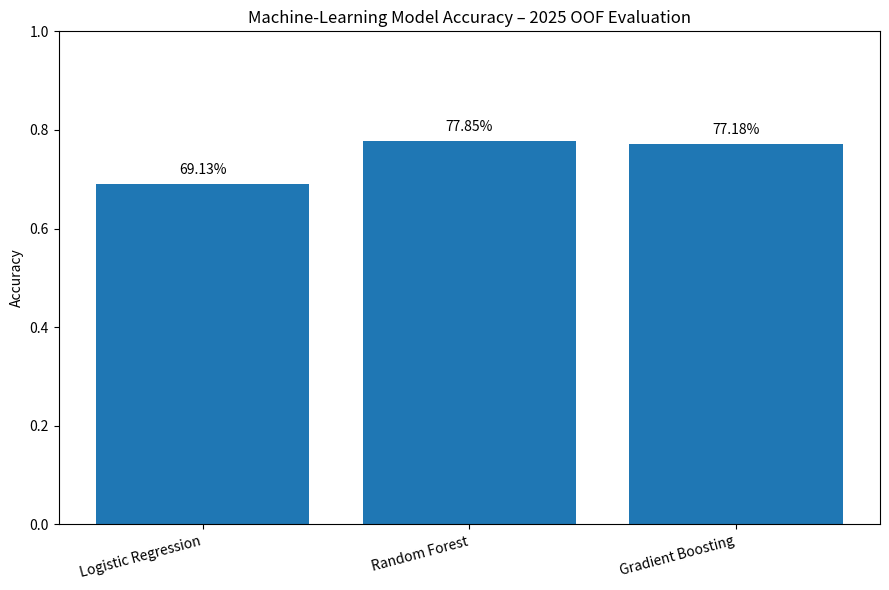
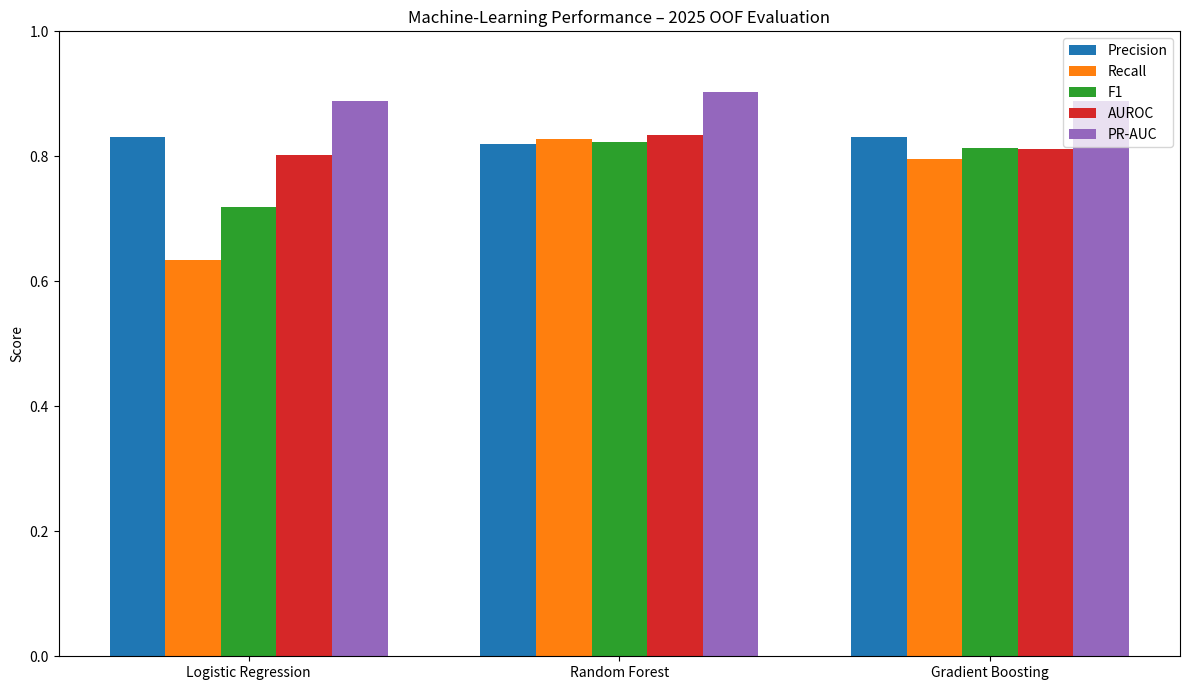
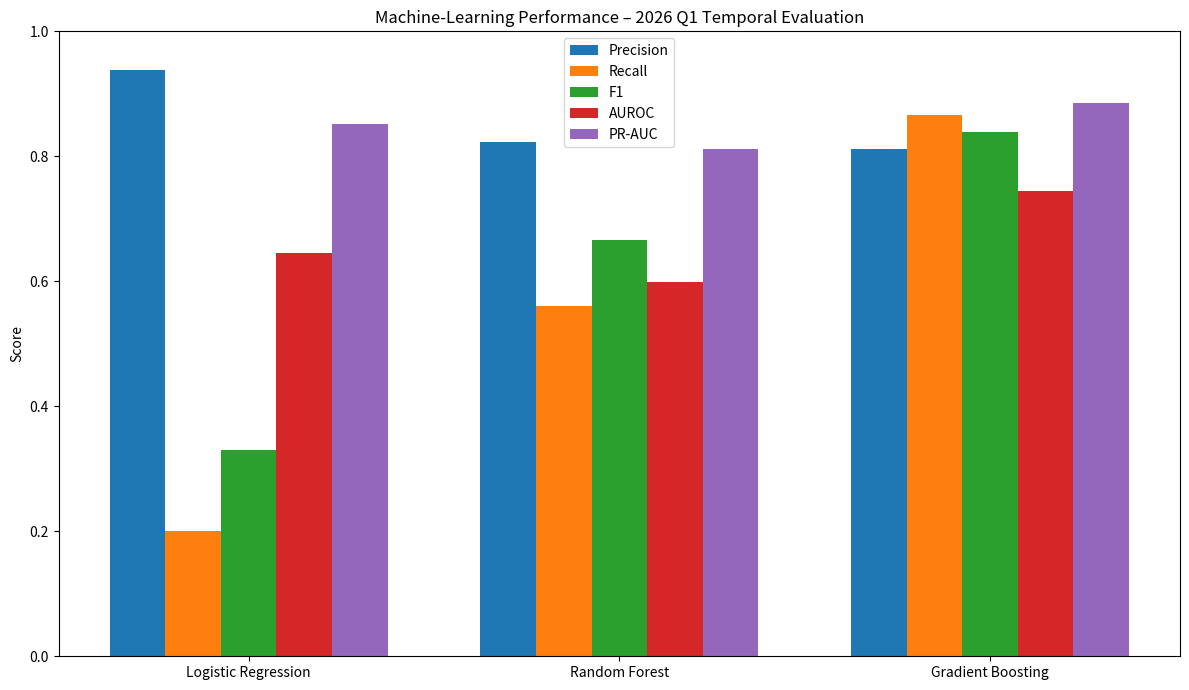
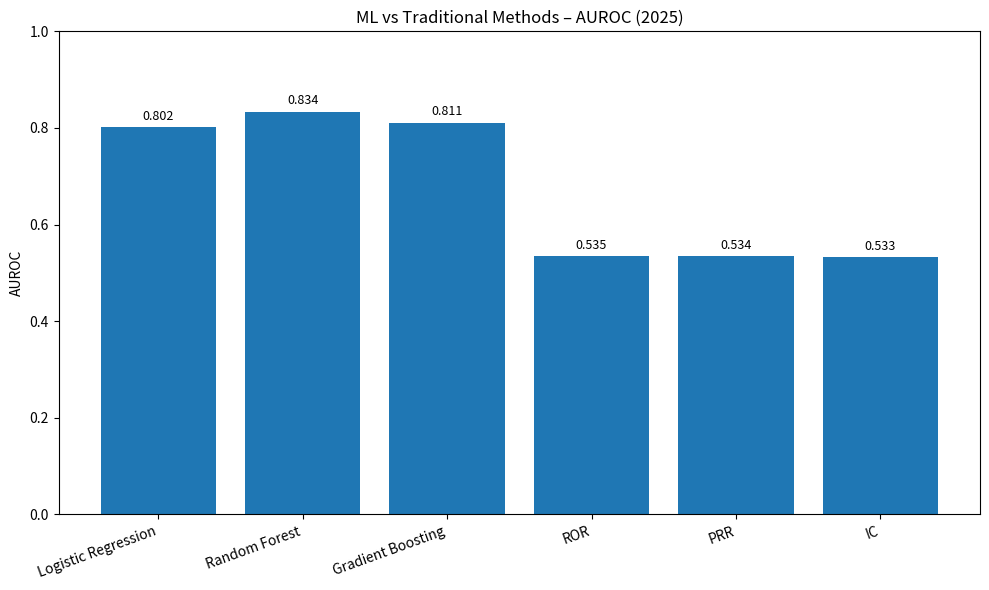
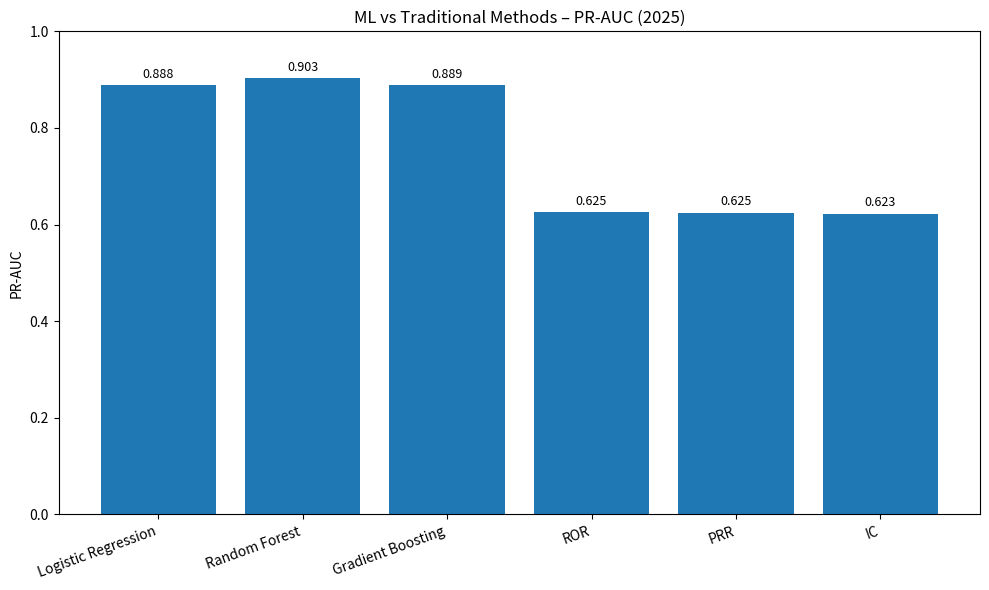
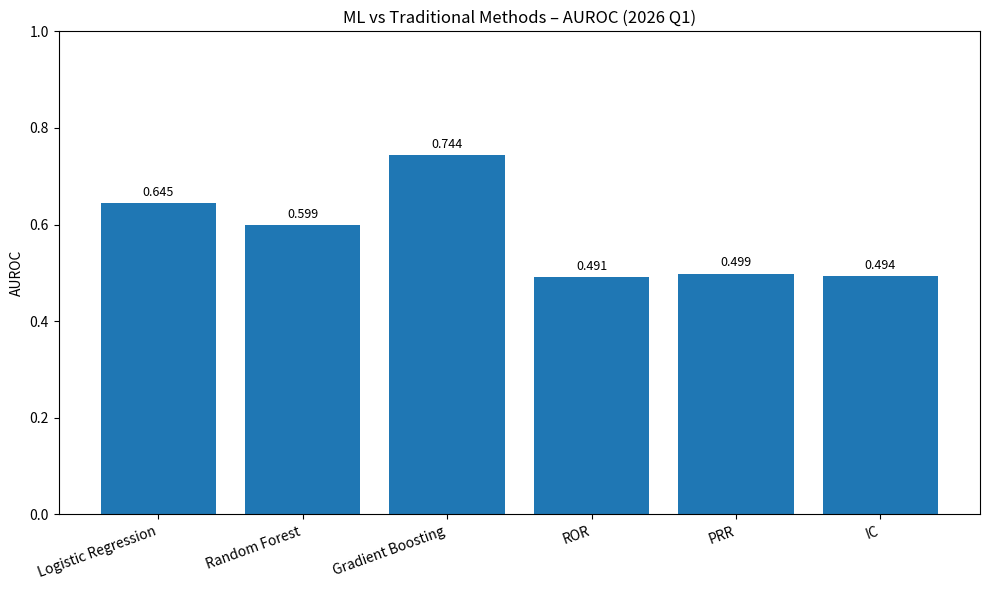
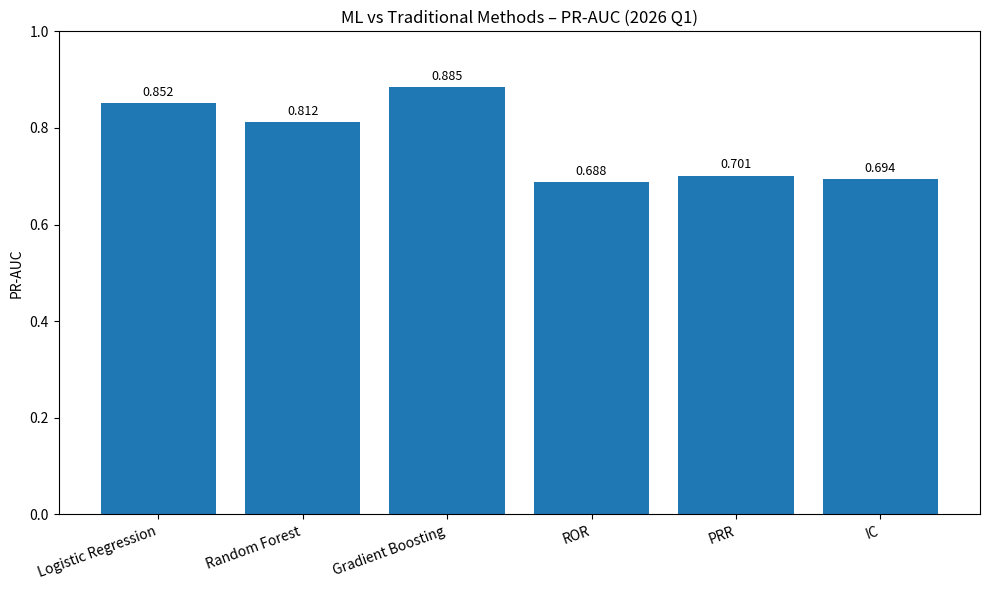
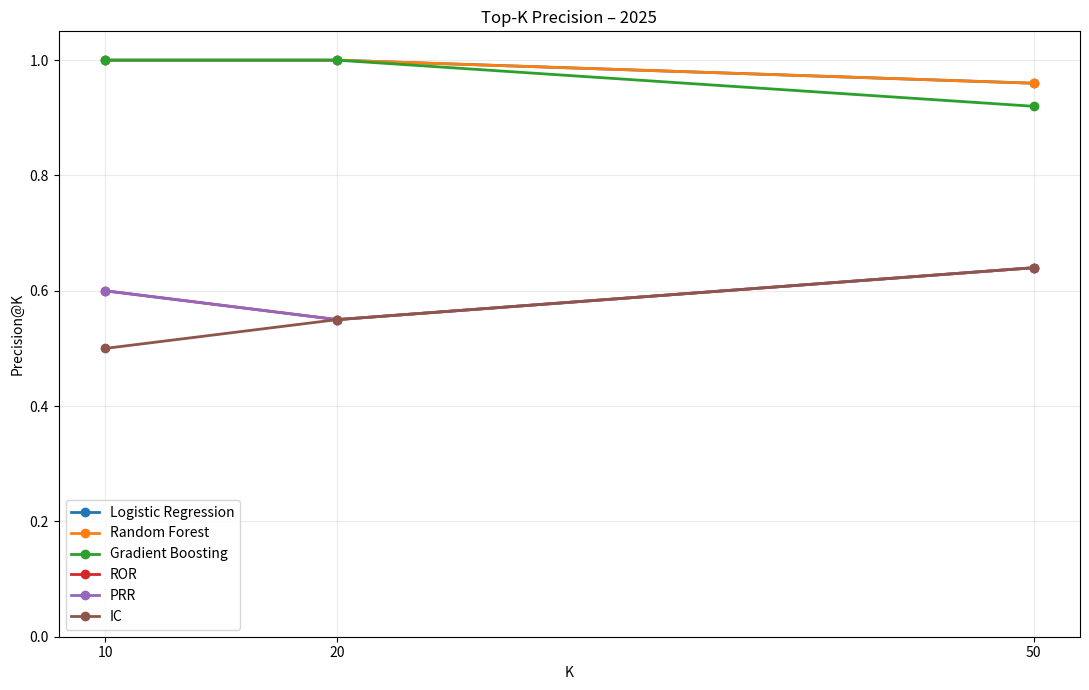
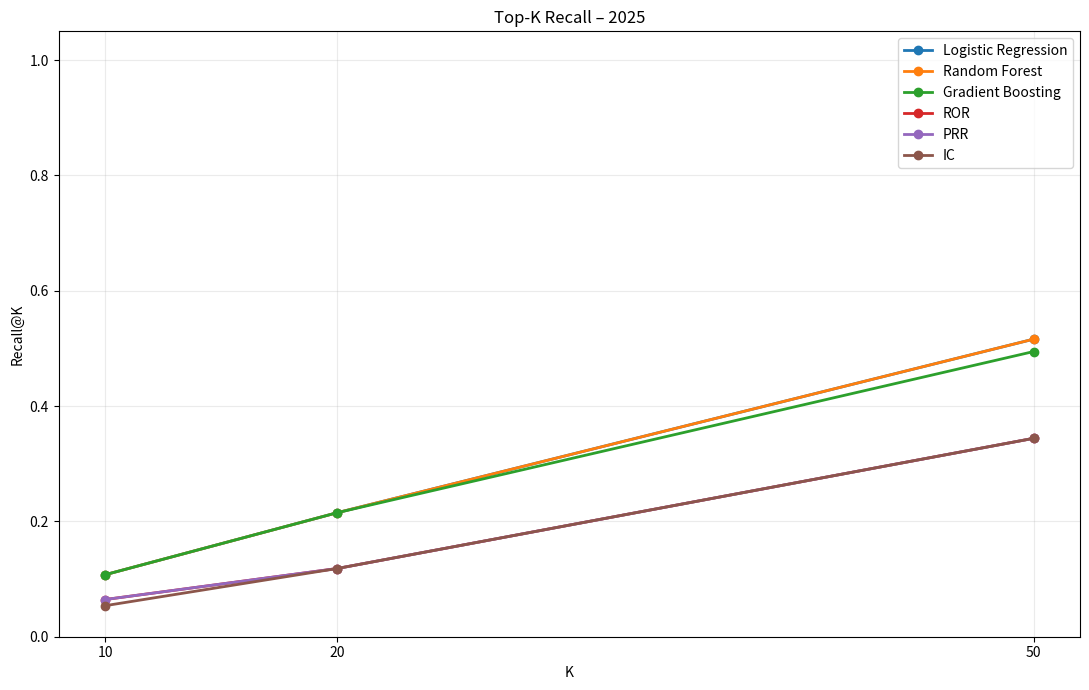
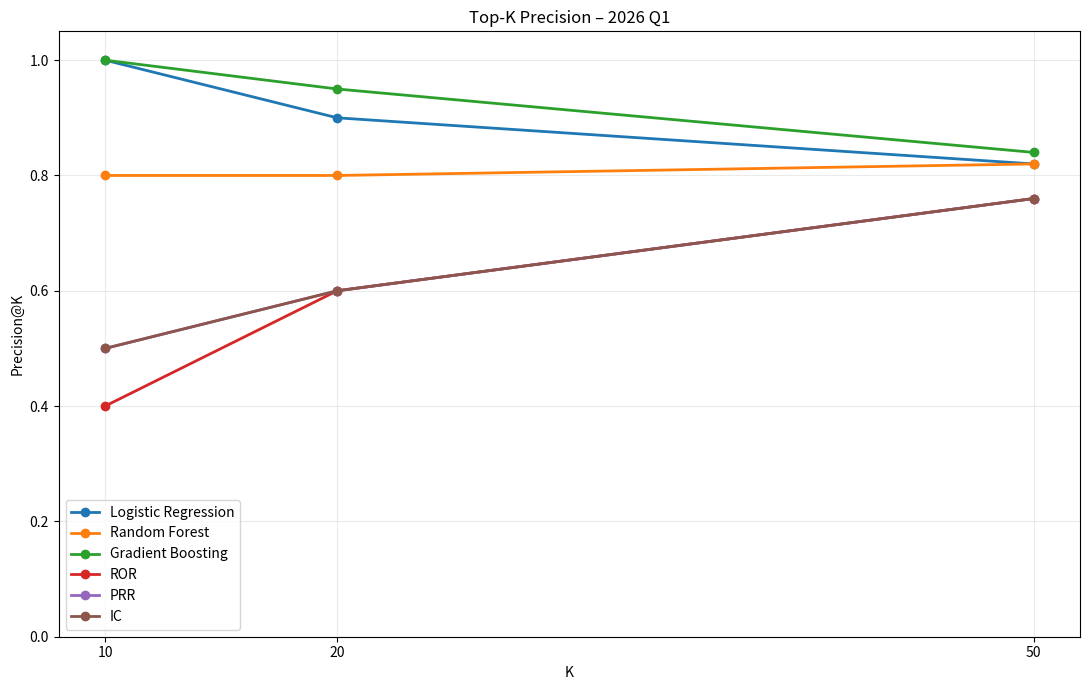
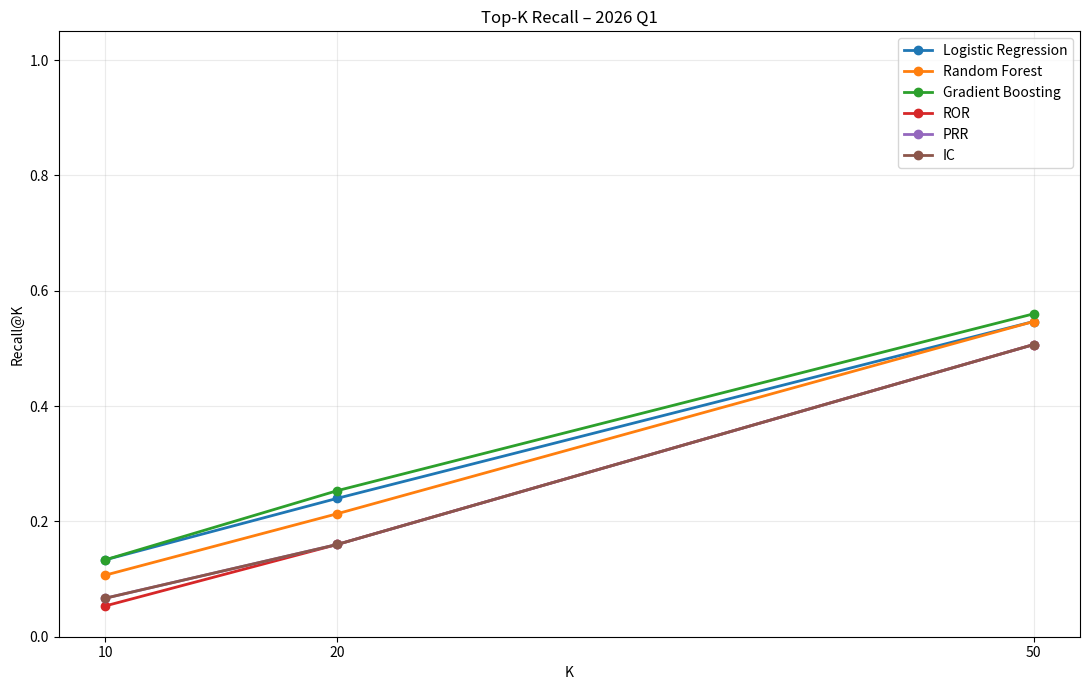

The matplotlib source for these figures, in order:
from pathlib import Path
import pandas as pd
import matplotlib.pyplot as plt
import numpy as np


# ============================================================
# PharmaAI - Final Results Assembly
# ============================================================
#
# Creates:
# 1. Final ML performance comparison
# 2. ML vs Traditional AUROC comparison
# 3. ML vs Traditional PR-AUC comparison
# 4. Precision@K comparison
# 5. Recall@K comparison
# 6. Final CSV tables
# 7. Final conclusions text file
#
# IMPORTANT:
# - Uses validated results only.
# - 2025 ML metrics are OOF results.
# - 2026 Q1 is temporal evaluation.
# - Traditional methods are compared using ranking metrics.
# - Traditional accuracy is NOT invented.
# ============================================================


PROJECT_ROOT = Path(
    r"C:\Users\mamid\OneDrive\Desktop\PharmaAI"
)

RESULTS_ROOT = PROJECT_ROOT / "results"

OUTPUT_ROOT = RESULTS_ROOT / "final_results"

TABLE_DIR = OUTPUT_ROOT / "tables"
FIGURE_DIR = OUTPUT_ROOT / "figures"

ML_FIG_DIR = FIGURE_DIR / "01_ml_models"
RANKING_FIG_DIR = FIGURE_DIR / "02_ml_vs_traditional"
TOPK_FIG_DIR = FIGURE_DIR / "03_top_k"

for folder in [
    TABLE_DIR,
    ML_FIG_DIR,
    RANKING_FIG_DIR,
    TOPK_FIG_DIR,
]:
    folder.mkdir(
        parents=True,
        exist_ok=True
    )


# ============================================================
# 1. VALIDATED ML RESULTS
# ============================================================

ml_2025 = pd.DataFrame({
    "Method": [
        "Logistic Regression",
        "Random Forest",
        "Gradient Boosting",
    ],
    "Accuracy": [
        0.6913,
        0.7785,
        0.7718,
    ],
    "Precision": [
        0.8310,
        0.8191,
        0.8315,
    ],
    "Recall": [
        0.6344,
        0.8280,
        0.7957,
    ],
    "F1": [
        0.7195,
        0.8235,
        0.8132,
    ],
    "AUROC": [
        0.8024,
        0.8337,
        0.8110,
    ],
    "PR_AUC": [
        0.8882,
        0.9028,
        0.8888,
    ],
})


ml_2026 = pd.DataFrame({
    "Method": [
        "Logistic Regression",
        "Random Forest",
        "Gradient Boosting",
    ],
    "Precision": [
        0.9375,
        0.8235,
        0.8125,
    ],
    "Recall": [
        0.2000,
        0.5600,
        0.8667,
    ],
    "F1": [
        0.3297,
        0.6667,
        0.8387,
    ],
    "AUROC": [
        0.6452,
        0.5990,
        0.7438,
    ],
    "PR_AUC": [
        0.8519,
        0.8121,
        0.8846,
    ],
})


# ============================================================
# 2. VALIDATED TRADITIONAL RESULTS
# ============================================================

traditional_2025 = pd.DataFrame({
    "Method": [
        "ROR",
        "PRR",
        "IC",
    ],
    "AUROC": [
        0.5346,
        0.5344,
        0.5328,
    ],
    "PR_AUC": [
        0.6252,
        0.6246,
        0.6227,
    ],
})


traditional_2026 = pd.DataFrame({
    "Method": [
        "ROR",
        "PRR",
        "IC",
    ],
    "AUROC": [
        0.4910,
        0.4986,
        0.4936,
    ],
    "PR_AUC": [
        0.6884,
        0.7014,
        0.6944,
    ],
})


# ============================================================
# 3. VALIDATED TOP-K RESULTS
# ============================================================

topk_rows = [

    # ---------------- 2025 ----------------

    ["2025", "Logistic Regression", 10, 10, 1.0000, 0.1075],
    ["2025", "Logistic Regression", 20, 20, 1.0000, 0.2151],
    ["2025", "Logistic Regression", 50, 48, 0.9600, 0.5161],

    ["2025", "Random Forest", 10, 10, 1.0000, 0.1075],
    ["2025", "Random Forest", 20, 20, 1.0000, 0.2151],
    ["2025", "Random Forest", 50, 48, 0.9600, 0.5161],

    ["2025", "Gradient Boosting", 10, 10, 1.0000, 0.1075],
    ["2025", "Gradient Boosting", 20, 20, 1.0000, 0.2151],
    ["2025", "Gradient Boosting", 50, 46, 0.9200, 0.4946],

    ["2025", "ROR", 10, 6, 0.6000, 0.0645],
    ["2025", "ROR", 20, 11, 0.5500, 0.1183],
    ["2025", "ROR", 50, 32, 0.6400, 0.3441],

    ["2025", "PRR", 10, 6, 0.6000, 0.0645],
    ["2025", "PRR", 20, 11, 0.5500, 0.1183],
    ["2025", "PRR", 50, 32, 0.6400, 0.3441],

    ["2025", "IC", 10, 5, 0.5000, 0.0538],
    ["2025", "IC", 20, 11, 0.5500, 0.1183],
    ["2025", "IC", 50, 32, 0.6400, 0.3441],

    # ---------------- 2026 Q1 ----------------

    ["2026_Q1", "Logistic Regression", 10, 10, 1.0000, 0.1333],
    ["2026_Q1", "Logistic Regression", 20, 18, 0.9000, 0.2400],
    ["2026_Q1", "Logistic Regression", 50, 41, 0.8200, 0.5467],

    ["2026_Q1", "Random Forest", 10, 8, 0.8000, 0.1067],
    ["2026_Q1", "Random Forest", 20, 16, 0.8000, 0.2133],
    ["2026_Q1", "Random Forest", 50, 41, 0.8200, 0.5467],

    ["2026_Q1", "Gradient Boosting", 10, 10, 1.0000, 0.1333],
    ["2026_Q1", "Gradient Boosting", 20, 19, 0.9500, 0.2533],
    ["2026_Q1", "Gradient Boosting", 50, 42, 0.8400, 0.5600],

    ["2026_Q1", "ROR", 10, 4, 0.4000, 0.0533],
    ["2026_Q1", "ROR", 20, 12, 0.6000, 0.1600],
    ["2026_Q1", "ROR", 50, 38, 0.7600, 0.5067],

    ["2026_Q1", "PRR", 10, 5, 0.5000, 0.0667],
    ["2026_Q1", "PRR", 20, 12, 0.6000, 0.1600],
    ["2026_Q1", "PRR", 50, 38, 0.7600, 0.5067],

    ["2026_Q1", "IC", 10, 5, 0.5000, 0.0667],
    ["2026_Q1", "IC", 20, 12, 0.6000, 0.1600],
    ["2026_Q1", "IC", 50, 38, 0.7600, 0.5067],
]


topk = pd.DataFrame(
    topk_rows,
    columns=[
        "Dataset",
        "Method",
        "K",
        "Hits",
        "Precision_at_K",
        "Recall_at_K",
    ],
)


# ============================================================
# 4. SAVE FINAL TABLES
# ============================================================

ml_2025.to_csv(
    TABLE_DIR / "ml_results_2025.csv",
    index=False
)

ml_2026.to_csv(
    TABLE_DIR / "ml_results_2026_Q1.csv",
    index=False
)

traditional_2025.to_csv(
    TABLE_DIR / "traditional_results_2025.csv",
    index=False
)

traditional_2026.to_csv(
    TABLE_DIR / "traditional_results_2026_Q1.csv",
    index=False
)

topk.to_csv(
    TABLE_DIR / "final_top_k_results.csv",
    index=False
)


# ============================================================
# 5. FIGURE 1
# ML PRIMARY ACCURACY - 2025
# ============================================================

plt.figure(figsize=(9, 6))

bars = plt.bar(
    ml_2025["Method"],
    ml_2025["Accuracy"]
)

plt.title(
    "Machine-Learning Model Accuracy – 2025 OOF Evaluation"
)

plt.ylabel("Accuracy")
plt.ylim(0, 1)

plt.xticks(
    rotation=15,
    ha="right"
)

for bar, value in zip(
    bars,
    ml_2025["Accuracy"]
):
    plt.text(
        bar.get_x() + bar.get_width() / 2,
        value + 0.02,
        f"{value * 100:.2f}%",
        ha="center"
    )

plt.tight_layout()

plt.savefig(
    ML_FIG_DIR / "01_ml_primary_accuracy_2025.png",
    dpi=300,
    bbox_inches="tight"
)

plt.close()


# ============================================================
# 6. FIGURE 2
# ML 2025 PERFORMANCE
# ============================================================

metrics = [
    "Precision",
    "Recall",
    "F1",
    "AUROC",
    "PR_AUC",
]

x = np.arange(
    len(ml_2025["Method"])
)

width = 0.15

plt.figure(figsize=(12, 7))

for i, metric in enumerate(metrics):

    plt.bar(
        x + (i - 2) * width,
        ml_2025[metric],
        width,
        label=metric.replace("_", "-")
    )

plt.xticks(
    x,
    ml_2025["Method"]
)

plt.ylabel("Score")

plt.ylim(0, 1)

plt.title(
    "Machine-Learning Performance – 2025 OOF Evaluation"
)

plt.legend()

plt.tight_layout()

plt.savefig(
    ML_FIG_DIR / "02_ml_performance_2025.png",
    dpi=300,
    bbox_inches="tight"
)

plt.close()


# ============================================================
# 7. FIGURE 3
# ML 2026 TEMPORAL PERFORMANCE
# ============================================================

metrics_2026 = [
    "Precision",
    "Recall",
    "F1",
    "AUROC",
    "PR_AUC",
]

x = np.arange(
    len(ml_2026["Method"])
)

plt.figure(figsize=(12, 7))

for i, metric in enumerate(metrics_2026):

    plt.bar(
        x + (i - 2) * width,
        ml_2026[metric],
        width,
        label=metric.replace("_", "-")
    )

plt.xticks(
    x,
    ml_2026["Method"]
)

plt.ylabel("Score")
plt.ylim(0, 1)

plt.title(
    "Machine-Learning Performance – 2026 Q1 Temporal Evaluation"
)

plt.legend()

plt.tight_layout()

plt.savefig(
    ML_FIG_DIR / "03_ml_performance_2026_Q1.png",
    dpi=300,
    bbox_inches="tight"
)

plt.close()


# ============================================================
# 8. ML VS TRADITIONAL - AUROC 2025
# ============================================================

comparison_2025 = pd.concat(
    [
        ml_2025[
            [
                "Method",
                "AUROC",
                "PR_AUC",
            ]
        ],
        traditional_2025,
    ],
    ignore_index=True
)


plt.figure(figsize=(10, 6))

bars = plt.bar(
    comparison_2025["Method"],
    comparison_2025["AUROC"]
)

plt.title(
    "ML vs Traditional Methods – AUROC (2025)"
)

plt.ylabel("AUROC")

plt.ylim(0, 1)

plt.xticks(
    rotation=20,
    ha="right"
)

for bar, value in zip(
    bars,
    comparison_2025["AUROC"]
):
    plt.text(
        bar.get_x() + bar.get_width() / 2,
        value + 0.015,
        f"{value:.3f}",
        ha="center",
        fontsize=9
    )

plt.tight_layout()

plt.savefig(
    RANKING_FIG_DIR
    / "01_ml_vs_traditional_auroc_2025.png",
    dpi=300,
    bbox_inches="tight"
)

plt.close()


# ============================================================
# 9. ML VS TRADITIONAL - PR-AUC 2025
# ============================================================

plt.figure(figsize=(10, 6))

bars = plt.bar(
    comparison_2025["Method"],
    comparison_2025["PR_AUC"]
)

plt.title(
    "ML vs Traditional Methods – PR-AUC (2025)"
)

plt.ylabel("PR-AUC")

plt.ylim(0, 1)

plt.xticks(
    rotation=20,
    ha="right"
)

for bar, value in zip(
    bars,
    comparison_2025["PR_AUC"]
):
    plt.text(
        bar.get_x() + bar.get_width() / 2,
        value + 0.015,
        f"{value:.3f}",
        ha="center",
        fontsize=9
    )

plt.tight_layout()

plt.savefig(
    RANKING_FIG_DIR
    / "02_ml_vs_traditional_pr_auc_2025.png",
    dpi=300,
    bbox_inches="tight"
)

plt.close()


# ============================================================
# 10. ML VS TRADITIONAL - 2026 Q1
# ============================================================

comparison_2026 = pd.concat(
    [
        ml_2026[
            [
                "Method",
                "AUROC",
                "PR_AUC",
            ]
        ],
        traditional_2026,
    ],
    ignore_index=True
)


plt.figure(figsize=(10, 6))

bars = plt.bar(
    comparison_2026["Method"],
    comparison_2026["AUROC"]
)

plt.title(
    "ML vs Traditional Methods – AUROC (2026 Q1)"
)

plt.ylabel("AUROC")

plt.ylim(0, 1)

plt.xticks(
    rotation=20,
    ha="right"
)

for bar, value in zip(
    bars,
    comparison_2026["AUROC"]
):
    plt.text(
        bar.get_x() + bar.get_width() / 2,
        value + 0.015,
        f"{value:.3f}",
        ha="center",
        fontsize=9
    )

plt.tight_layout()

plt.savefig(
    RANKING_FIG_DIR
    / "03_ml_vs_traditional_auroc_2026_Q1.png",
    dpi=300,
    bbox_inches="tight"
)

plt.close()


plt.figure(figsize=(10, 6))

bars = plt.bar(
    comparison_2026["Method"],
    comparison_2026["PR_AUC"]
)

plt.title(
    "ML vs Traditional Methods – PR-AUC (2026 Q1)"
)

plt.ylabel("PR-AUC")

plt.ylim(0, 1)

plt.xticks(
    rotation=20,
    ha="right"
)

for bar, value in zip(
    bars,
    comparison_2026["PR_AUC"]
):
    plt.text(
        bar.get_x() + bar.get_width() / 2,
        value + 0.015,
        f"{value:.3f}",
        ha="center",
        fontsize=9
    )

plt.tight_layout()

plt.savefig(
    RANKING_FIG_DIR
    / "04_ml_vs_traditional_pr_auc_2026_Q1.png",
    dpi=300,
    bbox_inches="tight"
)

plt.close()


# ============================================================
# 11. TOP-K PLOTTING FUNCTION
# ============================================================

method_order = [
    "Logistic Regression",
    "Random Forest",
    "Gradient Boosting",
    "ROR",
    "PRR",
    "IC",
]


def plot_topk(
    dataset,
    metric,
    ylabel,
    title,
    filename
):

    subset = topk[
        topk["Dataset"] == dataset
    ]

    plt.figure(
        figsize=(11, 7)
    )

    for method in method_order:

        method_data = subset[
            subset["Method"] == method
        ].sort_values("K")

        plt.plot(
            method_data["K"],
            method_data[metric],
            marker="o",
            linewidth=2,
            label=method
        )

    plt.xlabel("K")

    plt.ylabel(ylabel)

    plt.xticks(
        [10, 20, 50]
    )

    plt.ylim(
        0,
        1.05
    )

    plt.title(title)

    plt.grid(
        alpha=0.25
    )

    plt.legend()

    plt.tight_layout()

    plt.savefig(
        TOPK_FIG_DIR / filename,
        dpi=300,
        bbox_inches="tight"
    )

    plt.close()


# ============================================================
# 12. TOP-K FIGURES
# ============================================================

plot_topk(
    "2025",
    "Precision_at_K",
    "Precision@K",
    "Top-K Precision – 2025",
    "01_precision_at_k_2025.png"
)

plot_topk(
    "2025",
    "Recall_at_K",
    "Recall@K",
    "Top-K Recall – 2025",
    "02_recall_at_k_2025.png"
)

plot_topk(
    "2026_Q1",
    "Precision_at_K",
    "Precision@K",
    "Top-K Precision – 2026 Q1",
    "03_precision_at_k_2026_Q1.png"
)

plot_topk(
    "2026_Q1",
    "Recall_at_K",
    "Recall@K",
    "Top-K Recall – 2026 Q1",
    "04_recall_at_k_2026_Q1.png"
)


# ============================================================
# 13. FINAL RESULTS SUMMARY TABLE
# ============================================================

summary = pd.DataFrame({

    "Finding": [

        "Best 2025 ML accuracy",

        "Best 2025 AUROC",

        "Best 2025 PR-AUC",

        "Best traditional 2025 AUROC",

        "Best traditional 2025 PR-AUC",

        "Best 2026 Q1 ML AUROC",

        "Best 2026 Q1 ML PR-AUC",

        "Best 2026 Q1 F1",

        "Best 2025 Precision@10",

        "Best 2026 Q1 Precision@10",
    ],

    "Result": [

        "Random Forest – 77.85%",

        "Random Forest – 0.8337",

        "Random Forest – 0.9028",

        "ROR – 0.5346",

        "ROR – 0.6252",

        "Gradient Boosting – 0.7438",

        "Gradient Boosting – 0.8846",

        "Gradient Boosting – 0.8387",

        "LR / RF / GB – 1.00",

        "LR / GB – 1.00",
    ],
})


summary.to_csv(
    TABLE_DIR / "final_results_summary.csv",
    index=False
)


# ============================================================
# 14. FINAL CONCLUSIONS
# ============================================================

conclusions = """
PHARMAAI - FINAL RESULTS AND CONCLUSIONS
========================================

EVALUATION DESIGN
-----------------
The evaluation used an external OMOP reference set rather than
ROR, PRR, or IC-derived labels. This avoids using the traditional
methods themselves to define the machine-learning ground truth.

The 2025 period was used for model development. Machine-learning
performance for 2025 was evaluated using stratified 5-fold
out-of-fold predictions.

The 2026 Q1 period was used as a later temporal evaluation period.

The final aligned comparison contained:
- 149 OMOP controls in 2025
- 103 OMOP controls in 2026 Q1

All six methods were verified to use the same canonical OMOP
control universe for the final Top-K comparison.


RQ1
---
To what extent do machine-learning models improve identification
and prioritization of potential drug-adverse-event safety signals
compared with traditional disproportionality methods?

RESULT:

Machine-learning methods showed substantially stronger ranking
performance than ROR, PRR, and IC within the evaluated
OMOP-matched FAERS reference set.

In 2025:

Random Forest achieved:
- AUROC = 0.8337
- PR-AUC = 0.9028

The strongest traditional result was ROR:
- AUROC = 0.5346
- PR-AUC = 0.6252

Therefore, compared with the strongest traditional method,
Random Forest improved:

- AUROC by approximately 0.299
- PR-AUC by approximately 0.278

These results indicate stronger discrimination and prioritization
of reference-positive versus reference-negative controls by the
machine-learning models in the evaluated reference set.


RQ2
---
How do Logistic Regression, Random Forest, and Gradient Boosting
compare with ROR, PRR, and IC?

2025 MACHINE-LEARNING RESULTS
-----------------------------

Logistic Regression:
- Accuracy = 69.13%
- Precision = 83.10%
- Recall = 63.44%
- F1 = 71.95%
- AUROC = 0.8024
- PR-AUC = 0.8882

Random Forest:
- Accuracy = 77.85%
- Precision = 81.91%
- Recall = 82.80%
- F1 = 82.35%
- AUROC = 0.8337
- PR-AUC = 0.9028

Gradient Boosting:
- Accuracy = 77.18%
- Precision = 83.15%
- Recall = 79.57%
- F1 = 81.32%
- AUROC = 0.8110
- PR-AUC = 0.8888

Random Forest produced the strongest overall 2025 development
performance, including the highest accuracy, F1, AUROC, and
PR-AUC among the three machine-learning models.


2026 Q1 TEMPORAL RESULTS
------------------------

Gradient Boosting showed the strongest overall temporal
performance:

- Precision = 81.25%
- Recall = 86.67%
- F1 = 83.87%
- AUROC = 0.7438
- PR-AUC = 0.8846

This suggests that Gradient Boosting maintained stronger
performance in the later evaluation period than the other
machine-learning models.

Logistic Regression had high precision but substantially lower
recall in 2026 Q1, indicating that it identified fewer of the
positive controls at the fixed 0.50 classification threshold.


TOP-K PRIORITIZATION
--------------------

The Top-K evaluation directly measured how effectively each
method prioritized known positive controls near the top of its
ranking.

For 2025:

At K=10:
- Logistic Regression: 10/10 positives
- Random Forest: 10/10 positives
- Gradient Boosting: 10/10 positives
- ROR: 6/10 positives
- PRR: 6/10 positives
- IC: 5/10 positives

At K=20:
- Logistic Regression: 20/20 positives
- Random Forest: 20/20 positives
- Gradient Boosting: 20/20 positives
- ROR: 11/20 positives
- PRR: 11/20 positives
- IC: 11/20 positives

This provides strong evidence that the machine-learning methods
were more effective at early prioritization within the evaluated
2025 control set.


For 2026 Q1:

At K=10:
- Logistic Regression: 10/10 positives
- Random Forest: 8/10 positives
- Gradient Boosting: 10/10 positives
- ROR: 4/10 positives
- PRR: 5/10 positives
- IC: 5/10 positives

At K=20:
- Logistic Regression: 18/20 positives
- Random Forest: 16/20 positives
- Gradient Boosting: 19/20 positives
- ROR: 12/20 positives
- PRR: 12/20 positives
- IC: 12/20 positives

Gradient Boosting therefore demonstrated particularly strong
prioritization in the later temporal period.


OVERALL CONCLUSION
------------------

Within the evaluated OMOP-matched FAERS reference set, the
machine-learning approaches provided stronger discrimination and
early prioritization of reference-positive drug-outcome controls
than the traditional ROR, PRR, and IC methods.

Random Forest showed the strongest overall development-period
performance in 2025, while Gradient Boosting showed the strongest
overall performance in the 2026 Q1 temporal evaluation.

The results support the use of machine learning as a
prioritization aid for pharmacovigilance signal review rather
than as a replacement for clinical or regulatory assessment.

The identified drug-event associations should therefore be
interpreted as potential safety-signal candidates requiring
further review, not as evidence that a drug caused an adverse
event.


IMPORTANT LIMITATIONS
---------------------

1. The external reference evaluation contains a relatively small
   number of matched OMOP controls.

2. The 2026 Q1 evaluation is temporal, but many controls overlap
   with those present in 2025. It should not be described as a
   completely unseen-control validation set.

3. The 2025 period covers a full year whereas 2026 Q1 covers one
   quarter, which can affect count-derived features.

4. The OMOP-to-FAERS outcome mapping is a narrow project mapping
   and should not be described as an officially validated MedDRA
   SMQ mapping.

5. FAERS is a spontaneous-reporting database. Disproportionality
   patterns and model predictions do not establish causality.

6. These findings therefore support prioritization performance
   within the evaluated reference set and should not be
   generalized as proof that machine learning universally
   outperforms traditional pharmacovigilance methods.
"""


conclusion_path = (
    OUTPUT_ROOT
    / "FINAL_RESULTS_AND_CONCLUSIONS.txt"
)

conclusion_path.write_text(
    conclusions,
    encoding="utf-8"
)


# ============================================================
# FINISHED
# ============================================================

print("=" * 70)
print("PHARMAAI FINAL RESULTS ASSEMBLY COMPLETE")
print("=" * 70)

print(
    f"\nTables saved to:\n{TABLE_DIR}"
)

print(
    f"\nFigures saved to:\n{FIGURE_DIR}"
)

print(
    f"\nConclusions saved to:\n{conclusion_path}"
)

print("\nCreated figures:")

print(
    "1. ML primary accuracy"
)

print(
    "2. ML 2025 performance"
)

print(
    "3. ML 2026 Q1 temporal performance"
)

print(
    "4. 2025 AUROC: ML vs traditional"
)

print(
    "5. 2025 PR-AUC: ML vs traditional"
)

print(
    "6. 2026 Q1 AUROC: ML vs traditional"
)

print(
    "7. 2026 Q1 PR-AUC: ML vs traditional"
)

print(
    "8. Precision@K - 2025"
)

print(
    "9. Recall@K - 2025"
)

print(
    "10. Precision@K - 2026 Q1"
)

print(
    "11. Recall@K - 2026 Q1"
)
